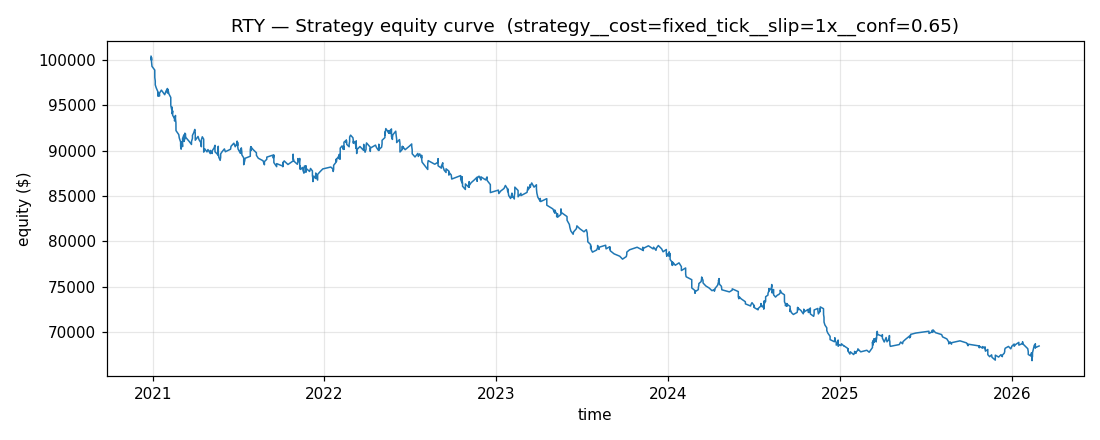

The file beside this chart, header and first rows:
timestamp, equity
2020-12-28 12:50:00-05:00, 100387
2020-12-29 13:10:00-05:00, 99944
2020-12-29 13:40:00-05:00, 100268
2020-12-29 14:50:00-05:00, 99815
2020-12-30 15:15:00-05:00, 99277
2021-01-05 12:55:00-05:00, 98871
2021-01-05 13:55:00-05:00, 98481
2021-01-05 14:40:00-05:00, 98053
2021-01-06 14:05:00-05:00, 97654
2021-01-06 14:15:00-05:00, 97243
2021-01-08 14:00:00-05:00, 96917
2021-01-12 12:30:00-05:00, 96443
2021-01-12 14:20:00-05:00, 95990
2021-01-12 15:45:00-05:00, 96390
2021-01-15 15:25:00-05:00, 96005
2021-01-15 15:30:00-05:00, 96334
2021-01-19 14:45:00-05:00, 96663
2021-01-26 15:00:00-05:00, 96157
2021-01-29 14:30:00-05:00, 96577
2021-02-01 12:35:00-05:00, 96840
2021-02-01 12:45:00-05:00, 96335
2021-02-02 15:25:00-05:00, 96721
2021-02-04 12:55:00-05:00, 96249
2021-02-08 13:00:00-05:00, 95855
2021-02-08 13:30:00-05:00, 95413
2021-02-08 13:55:00-05:00, 94983
2021-02-10 13:40:00-05:00, 94504
2021-02-11 14:00:00-05:00, 94790
2021-02-11 14:40:00-05:00, 94521
2021-02-11 15:10:00-05:00, 94044
2021-02-12 13:15:00-05:00, 94379
2021-02-12 13:55:00-05:00, 93879
2021-02-16 12:40:00-05:00, 93554
2021-02-16 13:40:00-05:00, 93293
2021-02-16 14:30:00-05:00, 93609
2021-02-16 14:50:00-05:00, 93258
2021-02-17 12:45:00-05:00, 93532
2021-02-18 13:05:00-05:00, 93871
2021-02-18 13:15:00-05:00, 93491
2021-02-19 12:20:00-05:00, 93070
2021-02-19 14:30:00-05:00, 92616
2021-02-19 15:25:00-05:00, 92204
2021-02-25 12:50:00-05:00, 91762
2021-02-26 15:05:00-05:00, 91397
2021-03-01 12:15:00-05:00, 90941
2021-03-01 12:55:00-05:00, 90490
2021-03-02 12:35:00-05:00, 90196
2021-03-02 13:05:00-05:00, 90442
2021-03-02 13:20:00-05:00, 90187
2021-03-02 14:05:00-05:00, 90409
2021-03-02 14:25:00-05:00, 90647
2021-03-02 15:15:00-05:00, 90382
2021-03-04 13:50:00-05:00, 90983
2021-03-05 14:15:00-05:00, 90440
2021-03-05 14:30:00-05:00, 90932
2021-03-05 15:35:00-05:00, 91330
2021-03-08 12:20:00-05:00, 91735
2021-03-08 12:40:00-05:00, 91330
2021-03-08 13:30:00-05:00, 91007
2021-03-10 12:25:00-05:00, 91311
... 781 more rows
